Run: headless pygame with SDL's dummy video driver; simulated clock (each Clock.tick advances the game by its frame time, no real sleeping); random seed 0; keys injected as events and as key.get_pressed() state; no mouse input; restart key R tapped at the start of phases 3 and 4.
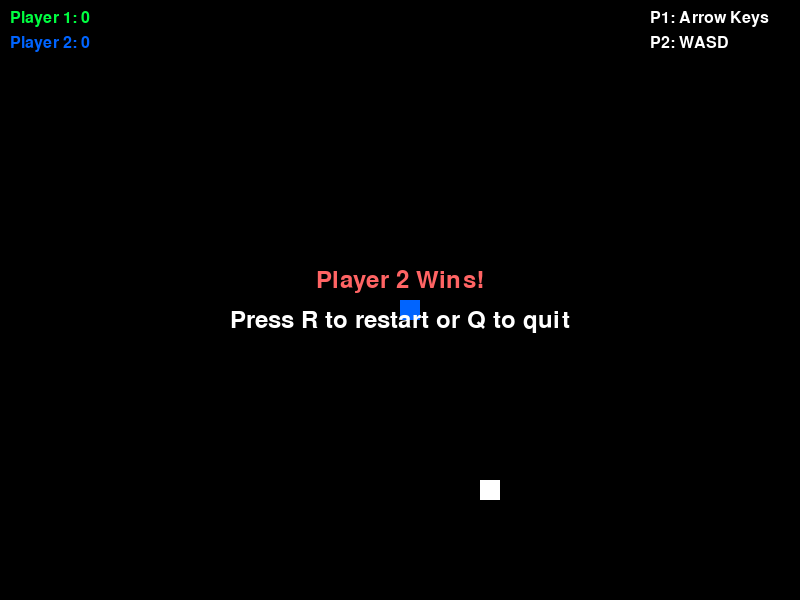
Frame 1 of 4 · flips 1–60 · no input
Frame 2 of 4 · flips 61–180 · tapped SPACE, RETURN · held RIGHT (→), D · screen unchanged from frame 1, image omitted
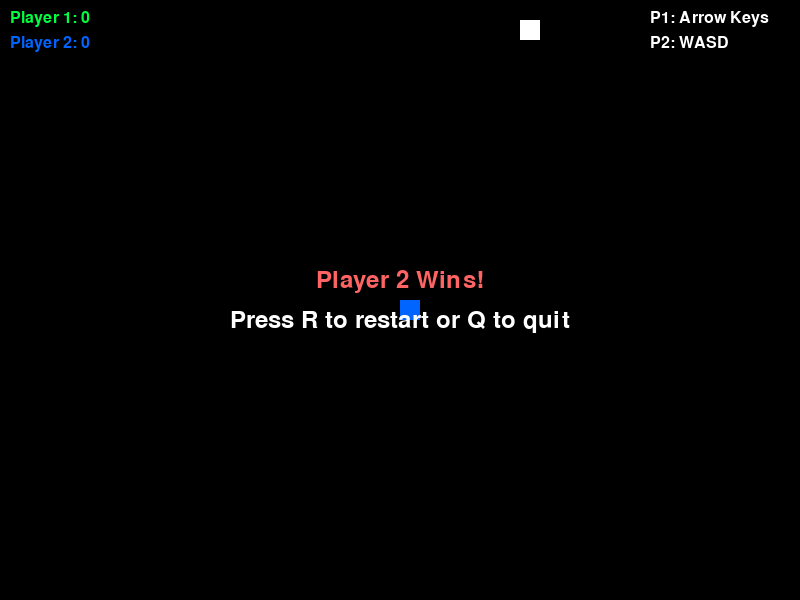
Frame 3 of 4 · flips 181–300 · tapped R · held DOWN (↓), S
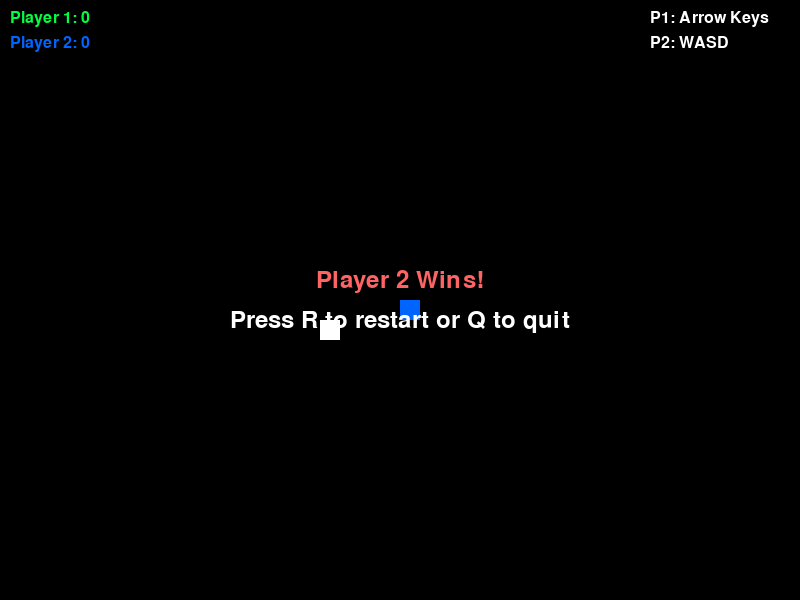
Frame 4 of 4 · flips 301–420 · tapped R · held LEFT (←), A, UP (↑), W

The pygame program that drew these frames:

# CREATE: snake with two players

"""
Snake Two Player Game

A competitive snake game where two players control separate snakes on the same
board. Player 1 uses arrow keys, Player 2 uses WASD controls. Both snakes compete
for food and must avoid colliding with walls, themselves, or each other. Implementation
uses pygame with dual input handling, collision detection between snakes, and
shared food spawning mechanics.
"""

import pygame
import random
import sys

# Initialize pygame
pygame.init()

# Game constants
WINDOW_WIDTH = 800
WINDOW_HEIGHT = 600
GRID_SIZE = 20
GRID_WIDTH = WINDOW_WIDTH // GRID_SIZE
GRID_HEIGHT = WINDOW_HEIGHT // GRID_SIZE

# Colors
BLACK = (0, 0, 0)
GREEN = (0, 255, 65)  # Player 1 snake
BLUE = (0, 100, 255)  # Player 2 snake
WHITE = (255, 255, 255)
RED = (255, 100, 100)  # Game over text

# Directions
UP = (0, -1)
DOWN = (0, 1)
LEFT = (-1, 0)
RIGHT = (1, 0)


class Snake:
    def __init__(self, start_position, start_direction, color):
        self.body = [start_position]
        self.direction = start_direction
        self.grow = False
        self.color = color
        self.alive = True

    def move(self):
        if not self.alive:
            return

        head_x, head_y = self.body[0]
        new_head = (head_x + self.direction[0], head_y + self.direction[1])
        self.body.insert(0, new_head)

        if not self.grow:
            self.body.pop()
        else:
            self.grow = False

    def change_direction(self, new_direction):
        if not self.alive:
            return
        # Prevent moving backwards into itself
        if (new_direction[0] * -1, new_direction[1] * -1) != self.direction:
            self.direction = new_direction

    def check_wall_collision(self):
        if not self.alive:
            return False
        head_x, head_y = self.body[0]
        return head_x < 0 or head_x >= GRID_WIDTH or head_y < 0 or head_y >= GRID_HEIGHT

    def check_self_collision(self):
        if not self.alive:
            return False
        return self.body[0] in self.body[1:]

    def check_other_snake_collision(self, other_snake):
        if not self.alive or not other_snake.alive:
            return False
        return self.body[0] in other_snake.body

    def eat_food(self):
        if self.alive:
            self.grow = True


class Food:
    def __init__(self):
        self.position = (
            random.randint(0, GRID_WIDTH - 1),
            random.randint(0, GRID_HEIGHT - 1),
        )

    def respawn(self, snake1_body, snake2_body):
        while True:
            self.position = (
                random.randint(0, GRID_WIDTH - 1),
                random.randint(0, GRID_HEIGHT - 1),
            )
            if self.position not in snake1_body and self.position not in snake2_body:
                break


class Game:
    def __init__(self):
        self.screen = pygame.display.set_mode((WINDOW_WIDTH, WINDOW_HEIGHT))
        pygame.display.set_caption("Snake Game - Two Player Remix")
        self.clock = pygame.time.Clock()
        self.font = pygame.font.Font(None, 36)
        self.small_font = pygame.font.Font(None, 24)
        self.reset_game()

    def reset_game(self):
        # Player 1 starts on the left side
        self.player1 = Snake((GRID_WIDTH // 4, GRID_HEIGHT // 2), RIGHT, GREEN)
        # Player 2 starts on the right side
        self.player2 = Snake((3 * GRID_WIDTH // 4, GRID_HEIGHT // 2), LEFT, BLUE)

        self.food = Food()
        self.player1_score = 0
        self.player2_score = 0
        self.game_over = False
        self.winner = None

    def handle_events(self):
        for event in pygame.event.get():
            if event.type == pygame.QUIT:
                return False

            if event.type == pygame.KEYDOWN:
                if self.game_over:
                    if event.key == pygame.K_r:
                        self.reset_game()
                    elif event.key == pygame.K_q:
                        return False
                else:
                    # Player 1 controls (Arrow keys)
                    if event.key == pygame.K_UP:
                        self.player1.change_direction(UP)
                    elif event.key == pygame.K_DOWN:
                        self.player1.change_direction(DOWN)
                    elif event.key == pygame.K_LEFT:
                        self.player1.change_direction(LEFT)
                    elif event.key == pygame.K_RIGHT:
                        self.player1.change_direction(RIGHT)

                    # Player 2 controls (WASD)
                    elif event.key == pygame.K_w:
                        self.player2.change_direction(UP)
                    elif event.key == pygame.K_s:
                        self.player2.change_direction(DOWN)
                    elif event.key == pygame.K_a:
                        self.player2.change_direction(LEFT)
                    elif event.key == pygame.K_d:
                        self.player2.change_direction(RIGHT)

        return True

    def update(self):
        if not self.game_over:
            # Move both snakes
            self.player1.move()
            self.player2.move()

            # Check food collision for both players
            if self.player1.alive and self.player1.body[0] == self.food.position:
                self.player1.eat_food()
                self.player1_score += 1
                self.food.respawn(self.player1.body, self.player2.body)
            elif self.player2.alive and self.player2.body[0] == self.food.position:
                self.player2.eat_food()
                self.player2_score += 1
                self.food.respawn(self.player1.body, self.player2.body)

            # Check collisions for Player 1
            if self.player1.alive:
                if (
                    self.player1.check_wall_collision()
                    or self.player1.check_self_collision()
                    or self.player1.check_other_snake_collision(self.player2)
                ):
                    self.player1.alive = False

            # Check collisions for Player 2
            if self.player2.alive:
                if (
                    self.player2.check_wall_collision()
                    or self.player2.check_self_collision()
                    or self.player2.check_other_snake_collision(self.player1)
                ):
                    self.player2.alive = False

            # Check game over conditions
            if not self.player1.alive and not self.player2.alive:
                self.game_over = True
                if self.player1_score > self.player2_score:
                    self.winner = "Player 1 Wins!"
                elif self.player2_score > self.player1_score:
                    self.winner = "Player 2 Wins!"
                else:
                    self.winner = "It's a Tie!"
            elif not self.player1.alive:
                self.game_over = True
                self.winner = "Player 2 Wins!"
            elif not self.player2.alive:
                self.game_over = True
                self.winner = "Player 1 Wins!"

    def draw(self):
        self.screen.fill(BLACK)

        # Draw Player 1 snake
        if self.player1.alive:
            for segment in self.player1.body:
                pygame.draw.rect(
                    self.screen,
                    self.player1.color,
                    pygame.Rect(
                        segment[0] * GRID_SIZE,
                        segment[1] * GRID_SIZE,
                        GRID_SIZE,
                        GRID_SIZE,
                    ),
                )

        # Draw Player 2 snake
        if self.player2.alive:
            for segment in self.player2.body:
                pygame.draw.rect(
                    self.screen,
                    self.player2.color,
                    pygame.Rect(
                        segment[0] * GRID_SIZE,
                        segment[1] * GRID_SIZE,
                        GRID_SIZE,
                        GRID_SIZE,
                    ),
                )

        # Draw food
        pygame.draw.rect(
            self.screen,
            WHITE,
            pygame.Rect(
                self.food.position[0] * GRID_SIZE,
                self.food.position[1] * GRID_SIZE,
                GRID_SIZE,
                GRID_SIZE,
            ),
        )

        # Draw scores
        player1_text = self.small_font.render(
            f"Player 1: {self.player1_score}", True, GREEN
        )
        player2_text = self.small_font.render(
            f"Player 2: {self.player2_score}", True, BLUE
        )
        self.screen.blit(player1_text, (10, 10))
        self.screen.blit(player2_text, (10, 35))

        # Draw controls
        controls1_text = self.small_font.render("P1: Arrow Keys", True, WHITE)
        controls2_text = self.small_font.render("P2: WASD", True, WHITE)
        self.screen.blit(controls1_text, (WINDOW_WIDTH - 150, 10))
        self.screen.blit(controls2_text, (WINDOW_WIDTH - 150, 35))

        # Draw game over screen
        if self.game_over:
            winner_text = self.font.render(self.winner, True, RED)
            restart_text = self.font.render(
                "Press R to restart or Q to quit", True, WHITE
            )

            self.screen.blit(
                winner_text,
                winner_text.get_rect(
                    center=(WINDOW_WIDTH // 2, WINDOW_HEIGHT // 2 - 20)
                ),
            )
            self.screen.blit(
                restart_text,
                restart_text.get_rect(
                    center=(WINDOW_WIDTH // 2, WINDOW_HEIGHT // 2 + 20)
                ),
            )

        pygame.display.flip()

    def run(self):
        running = True
        while running:
            running = self.handle_events()
            self.update()
            self.draw()
            self.clock.tick(10)  # Game speed

        pygame.quit()
        sys.exit()


# Main execution
if __name__ == "__main__":
    game = Game()
    game.run()
